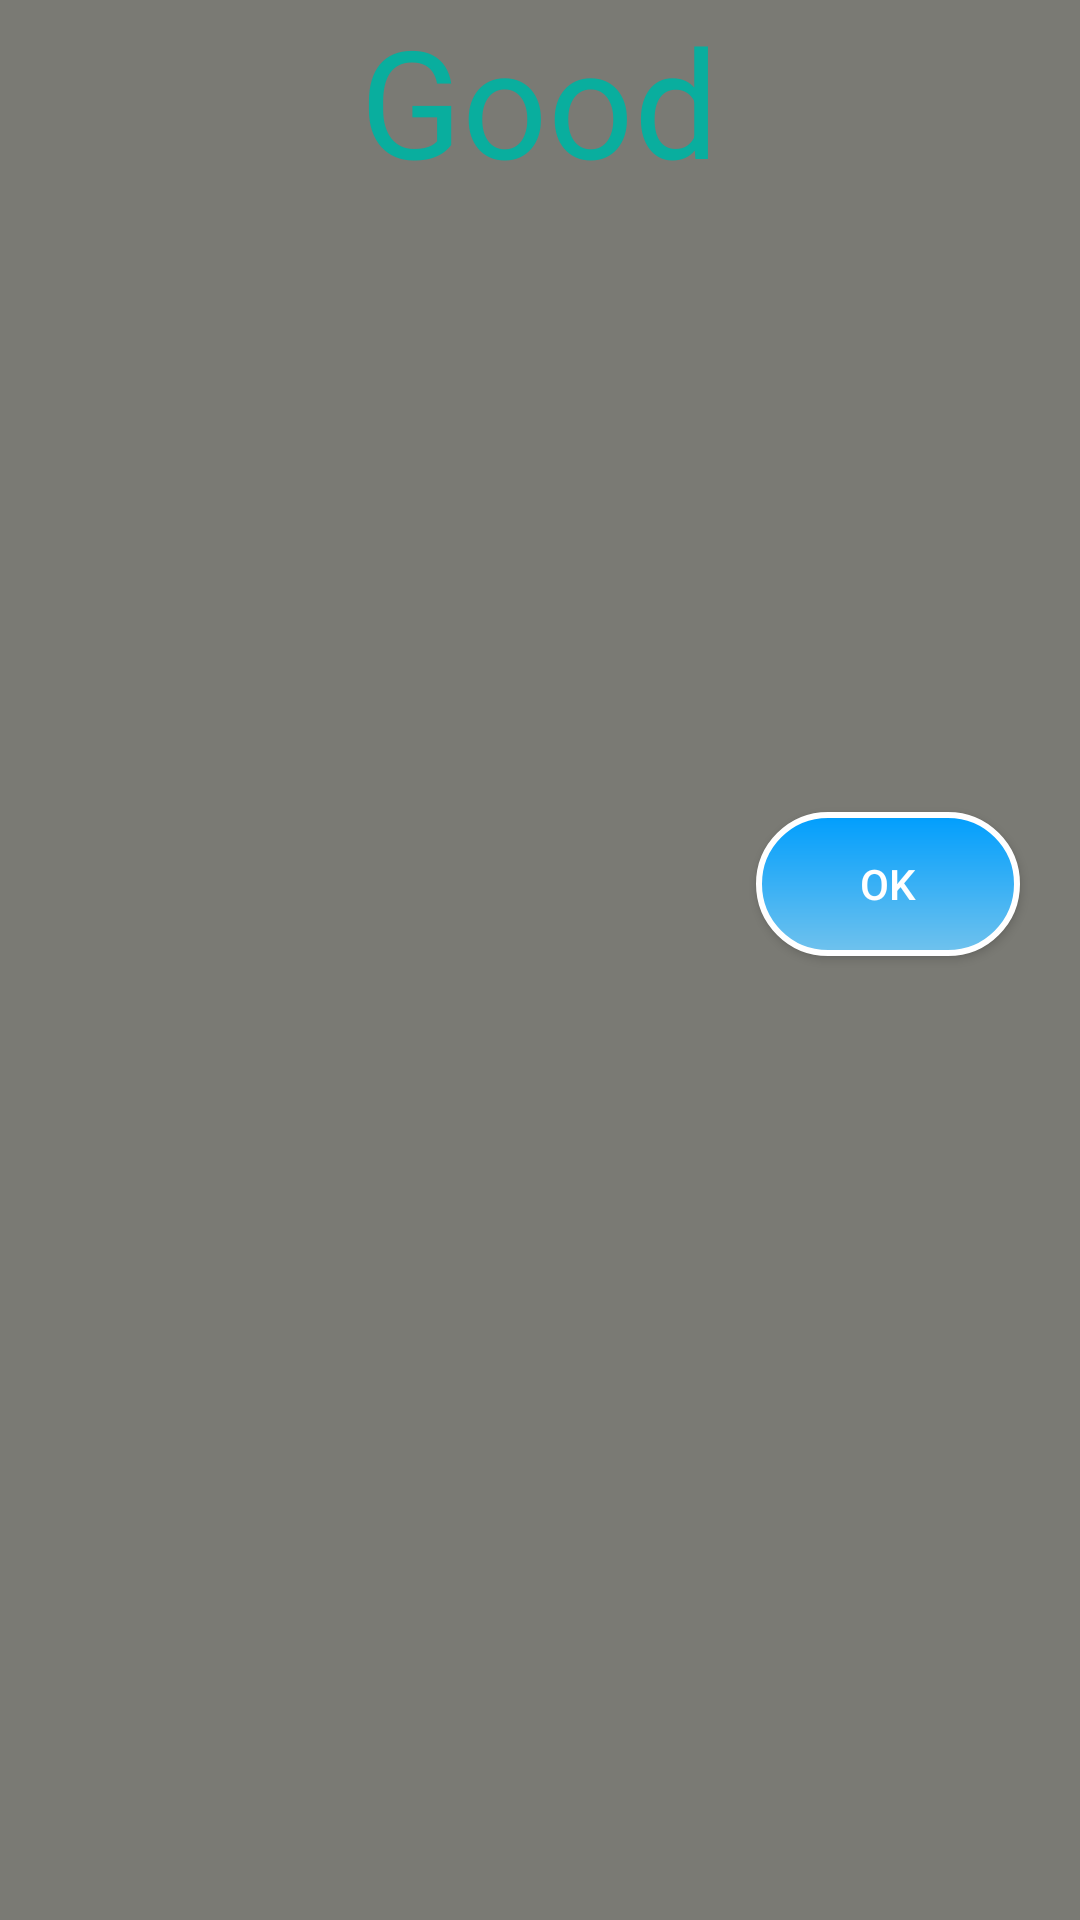

Reconstruct the res/layout file that produces this screen, plus the resources it refers to.
<!-- AndroidManifest.xml: application theme Theme.Project -->
<!-- res/layout/good.xml -->
<?xml version="1.0" encoding="utf-8"?>
<LinearLayout
    xmlns:android="http://schemas.android.com/apk/res/android"
    xmlns:app="http://schemas.android.com/apk/res-auto"
    xmlns:tools="http://schemas.android.com/tools"
    android:layout_width="match_parent"
    android:layout_height="match_parent"
    android:layout_gravity="center"
    android:orientation="vertical"
    android:background="#7A7A74">

    <ImageView
        android:id="@+id/close"
        android:layout_width="wrap_content"
        android:layout_height="wrap_content"
        android:src="@drawable/ic_close"
        android:layout_gravity="right"/>

    <TextView
        android:layout_width="wrap_content"
        android:layout_height="wrap_content"
        android:layout_gravity="center"
        android:text="Good"
        android:textColor="#09AE9E"
        android:textSize="50dp"/>

    <ImageView
        android:layout_width="150dp"
        android:layout_height="150dp"
        android:layout_gravity="center"
        android:paddingBottom="10dp"
        android:src="@drawable/like" />
    <TextView
        android:layout_width="wrap_content"
        android:layout_height="wrap_content"
        android:textColor="#09AE9E"
        android:textSize="20dp"
        android:id="@+id/tv1"
        android:paddingLeft="20dp"/>
    <TextView
        android:layout_width="wrap_content"
        android:layout_height="wrap_content"
        android:textColor="#09AE9E"
        android:textSize="20dp"
        android:id="@+id/tv2"
        android:paddingLeft="20dp"/>

    <androidx.constraintlayout.utils.widget.MotionButton
        android:id="@+id/ok"
        android:layout_width="wrap_content"
        android:layout_height="wrap_content"
        android:layout_gravity="right"
        android:background="@drawable/color"
        android:text="OK"
        android:textColor="@color/white"
        android:layout_marginRight="20dp"
        android:layout_marginBottom="20dp"/>
</LinearLayout>
<!-- resources referenced by this layout -->
<resources>
  <!-- drawable color (drawable) -->
  <?xml version="1.0" encoding="utf-8"?>
  <shape xmlns:android="http://schemas.android.com/apk/res/android" android:shape="rectangle">
      <gradient
          android:startColor="#70C2ED"
          android:endColor="#009EFD"
          android:type="linear"
          android:angle="90">
      </gradient>
      <corners android:radius="1500dp">
      </corners>
      <stroke android:width="2dp" android:color="@color/white"/>
  </shape>
  <style name="Theme.Project" parent="Theme.MaterialComponents.DayNight.DarkActionBar">
          
          <item name="colorPrimary">@color/purple_500</item>
          <item name="colorPrimaryVariant">@color/purple_700</item>
          <item name="colorOnPrimary">@color/white</item>
          
          <item name="colorSecondary">@color/teal_200</item>
          <item name="colorSecondaryVariant">@color/teal_700</item>
          <item name="colorOnSecondary">@color/black</item>
          
          <item name="android:statusBarColor" tools:targetApi="l">?attr/colorPrimaryVariant</item>
          
      </style>
  <!-- not gathered from this repository: default colours our renderer supplied (Android Studio template values) -->
  <color name="purple_500">#FF6200EE</color>
  <color name="purple_700">#FF3700B3</color>
  <color name="teal_200">#FF03DAC5</color>
  <color name="teal_700">#FF018786</color>
  <color name="black">#FF000000</color>
  <color name="white">#FFFFFFFF</color>
</resources>
